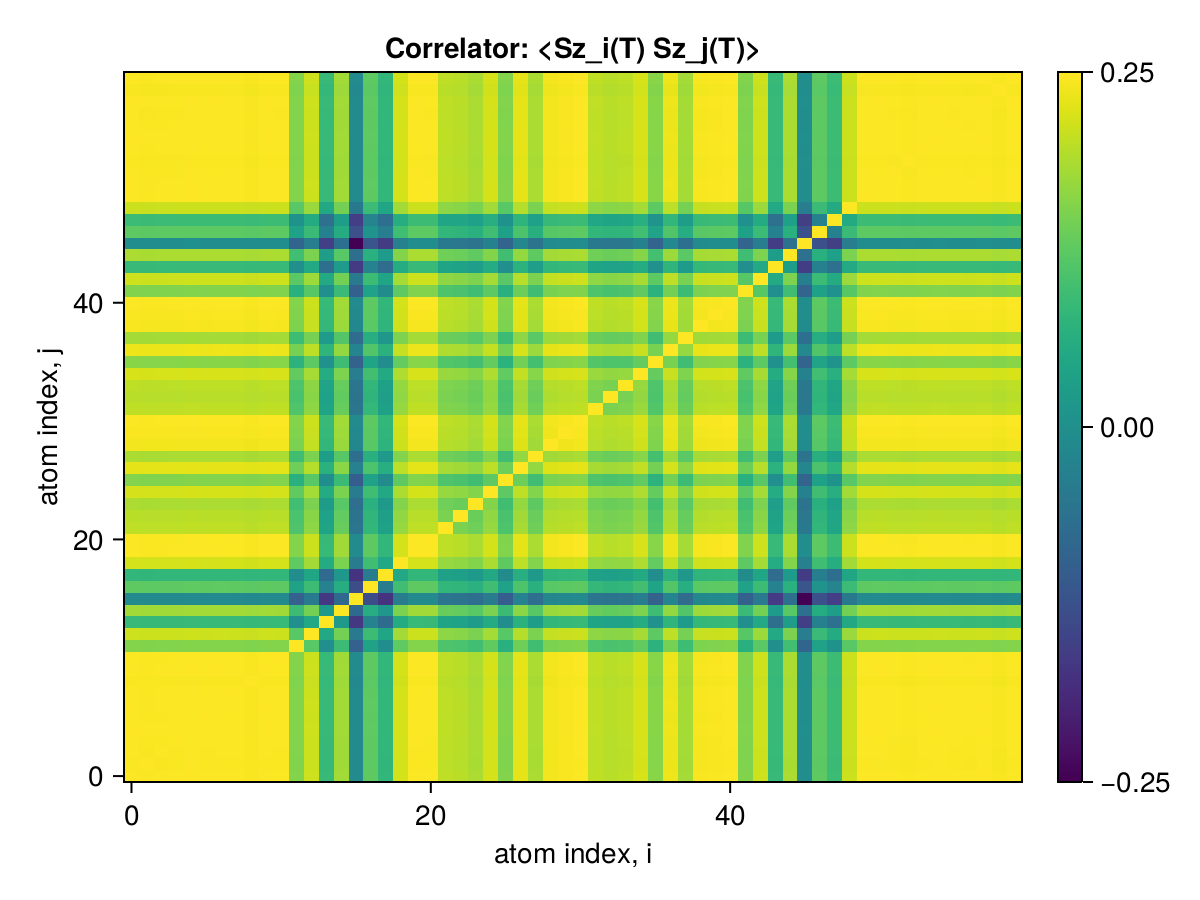

The file beside this chart, header and first rows:
x1, x2, x3, x4, x5, x6, x7, x8, x9, x10, x11, x12, x13, x14, x15, x16, x17, x18, x19, x20, x21, x22, x23, x24
0.25, 0.2499, 0.2499, 0.2499, 0.25, 0.2499, 0.25, 0.2499, 0.2498, 0.25, 0.2499, 0.2448, 0.2479, 0.2408, 0.2461, 0.2352, 0.2431, 0.2404, 0.2482, 0.2499, 0.2499, 0.2473, 0.2471, 0.2465
0.2499, 0.25, 0.2498, 0.2498, 0.2499, 0.2498, 0.2499, 0.2499, 0.2497, 0.2499, 0.2498, 0.2447, 0.2478, 0.2407, 0.246, 0.2351, 0.243, 0.2403, 0.2481, 0.2498, 0.2498, 0.2472, 0.247, 0.2464
0.2499, 0.2498, 0.25, 0.2498, 0.2499, 0.2499, 0.2499, 0.2499, 0.2497, 0.2499, 0.2499, 0.2447, 0.2478, 0.2407, 0.246, 0.2351, 0.243, 0.2404, 0.2481, 0.2499, 0.2498, 0.2472, 0.247, 0.2464
0.2499, 0.2498, 0.2498, 0.25, 0.2499, 0.2499, 0.2499, 0.2499, 0.2497, 0.2499, 0.2499, 0.2448, 0.2478, 0.2407, 0.2461, 0.2351, 0.243, 0.2404, 0.2482, 0.2499, 0.2499, 0.2472, 0.247, 0.2465
0.25, 0.2499, 0.2499, 0.2499, 0.25, 0.2499, 0.25, 0.25, 0.2498, 0.25, 0.2499, 0.2448, 0.2479, 0.2408, 0.2461, 0.2352, 0.2431, 0.2405, 0.2482, 0.2499, 0.2499, 0.2473, 0.2471, 0.2465
0.2499, 0.2498, 0.2499, 0.2499, 0.2499, 0.25, 0.2499, 0.2499, 0.2498, 0.2499, 0.2499, 0.2448, 0.2478, 0.2407, 0.2461, 0.2352, 0.243, 0.2404, 0.2482, 0.2499, 0.2499, 0.2473, 0.2471, 0.2465
0.25, 0.2499, 0.2499, 0.2499, 0.25, 0.2499, 0.25, 0.25, 0.2498, 0.25, 0.2499, 0.2448, 0.2479, 0.2408, 0.2461, 0.2352, 0.2431, 0.2404, 0.2482, 0.2499, 0.2499, 0.2473, 0.2471, 0.2465
0.2499, 0.2499, 0.2499, 0.2499, 0.25, 0.2499, 0.25, 0.25, 0.2498, 0.2499, 0.2499, 0.2448, 0.2479, 0.2408, 0.2461, 0.2352, 0.2431, 0.2404, 0.2482, 0.2499, 0.2499, 0.2473, 0.2471, 0.2465
0.2498, 0.2497, 0.2497, 0.2497, 0.2498, 0.2498, 0.2498, 0.2498, 0.25, 0.2498, 0.2498, 0.2446, 0.2477, 0.2406, 0.2459, 0.235, 0.2429, 0.2403, 0.248, 0.2498, 0.2497, 0.2471, 0.2469, 0.2463
0.25, 0.2499, 0.2499, 0.2499, 0.25, 0.2499, 0.25, 0.2499, 0.2498, 0.25, 0.2499, 0.2448, 0.2479, 0.2408, 0.2461, 0.2352, 0.2431, 0.2404, 0.2482, 0.2499, 0.2499, 0.2473, 0.2471, 0.2465
0.2499, 0.2498, 0.2499, 0.2499, 0.2499, 0.2499, 0.2499, 0.2499, 0.2498, 0.2499, 0.25, 0.2448, 0.2478, 0.2407, 0.2461, 0.2352, 0.243, 0.2404, 0.2482, 0.2499, 0.2499, 0.2473, 0.247, 0.2465
0.2448, 0.2447, 0.2447, 0.2448, 0.2448, 0.2448, 0.2448, 0.2448, 0.2446, 0.2448, 0.2448, 0.25, 0.2427, 0.2358, 0.2411, 0.2304, 0.238, 0.2355, 0.2431, 0.2448, 0.2448, 0.2421, 0.242, 0.2414
0.2479, 0.2478, 0.2478, 0.2478, 0.2479, 0.2478, 0.2479, 0.2479, 0.2477, 0.2479, 0.2478, 0.2427, 0.25, 0.2387, 0.2441, 0.2332, 0.2411, 0.2384, 0.2461, 0.2478, 0.2478, 0.2452, 0.245, 0.2444
0.2408, 0.2407, 0.2407, 0.2407, 0.2408, 0.2407, 0.2408, 0.2408, 0.2406, 0.2408, 0.2407, 0.2358, 0.2387, 0.25, 0.2369, 0.2263, 0.2342, 0.2315, 0.2391, 0.2407, 0.2407, 0.2382, 0.2379, 0.2373
0.2461, 0.246, 0.246, 0.2461, 0.2461, 0.2461, 0.2461, 0.2461, 0.2459, 0.2461, 0.2461, 0.2411, 0.2441, 0.2369, 0.25, 0.2313, 0.2393, 0.2367, 0.2444, 0.2461, 0.2461, 0.2435, 0.2432, 0.2427
0.2352, 0.2351, 0.2351, 0.2351, 0.2352, 0.2352, 0.2352, 0.2352, 0.235, 0.2352, 0.2352, 0.2304, 0.2332, 0.2263, 0.2313, 0.25, 0.2283, 0.2258, 0.2335, 0.2352, 0.2351, 0.2326, 0.2324, 0.2319
0.2431, 0.243, 0.243, 0.243, 0.2431, 0.243, 0.2431, 0.2431, 0.2429, 0.2431, 0.243, 0.238, 0.2411, 0.2342, 0.2393, 0.2283, 0.25, 0.2335, 0.2413, 0.243, 0.243, 0.2405, 0.2402, 0.2397
0.2404, 0.2403, 0.2404, 0.2404, 0.2405, 0.2404, 0.2404, 0.2404, 0.2403, 0.2404, 0.2404, 0.2355, 0.2384, 0.2315, 0.2367, 0.2258, 0.2335, 0.25, 0.2387, 0.2404, 0.2404, 0.2379, 0.2376, 0.2371
0.2482, 0.2481, 0.2481, 0.2482, 0.2482, 0.2482, 0.2482, 0.2482, 0.248, 0.2482, 0.2482, 0.2431, 0.2461, 0.2391, 0.2444, 0.2335, 0.2413, 0.2387, 0.25, 0.2482, 0.2482, 0.2455, 0.2453, 0.2448
0.2499, 0.2498, 0.2499, 0.2499, 0.2499, 0.2499, 0.2499, 0.2499, 0.2498, 0.2499, 0.2499, 0.2448, 0.2478, 0.2407, 0.2461, 0.2352, 0.243, 0.2404, 0.2482, 0.25, 0.2499, 0.2473, 0.2471, 0.2465
0.2499, 0.2498, 0.2498, 0.2499, 0.2499, 0.2499, 0.2499, 0.2499, 0.2497, 0.2499, 0.2499, 0.2448, 0.2478, 0.2407, 0.2461, 0.2351, 0.243, 0.2404, 0.2482, 0.2499, 0.25, 0.2472, 0.247, 0.2465
0.2473, 0.2472, 0.2472, 0.2472, 0.2473, 0.2473, 0.2473, 0.2473, 0.2471, 0.2473, 0.2473, 0.2421, 0.2452, 0.2382, 0.2435, 0.2326, 0.2405, 0.2379, 0.2455, 0.2473, 0.2472, 0.25, 0.2444, 0.2439
0.2471, 0.247, 0.247, 0.247, 0.2471, 0.2471, 0.2471, 0.2471, 0.2469, 0.2471, 0.247, 0.242, 0.245, 0.2379, 0.2432, 0.2324, 0.2402, 0.2376, 0.2453, 0.2471, 0.247, 0.2444, 0.25, 0.2436
0.2465, 0.2464, 0.2464, 0.2465, 0.2465, 0.2465, 0.2465, 0.2465, 0.2463, 0.2465, 0.2465, 0.2414, 0.2444, 0.2373, 0.2427, 0.2319, 0.2397, 0.2371, 0.2448, 0.2465, 0.2465, 0.2439, 0.2436, 0.25
0.2482, 0.2481, 0.2482, 0.2482, 0.2482, 0.2482, 0.2482, 0.2482, 0.2481, 0.2482, 0.2482, 0.2431, 0.2461, 0.239, 0.2444, 0.2335, 0.2414, 0.2387, 0.2465, 0.2482, 0.2482, 0.2456, 0.2453, 0.2448
0.2447, 0.2446, 0.2447, 0.2447, 0.2448, 0.2447, 0.2447, 0.2447, 0.2446, 0.2447, 0.2447, 0.2397, 0.2427, 0.2357, 0.241, 0.23, 0.2379, 0.2354, 0.243, 0.2447, 0.2447, 0.2421, 0.2419, 0.2414
0.249, 0.2489, 0.2489, 0.2489, 0.249, 0.2489, 0.249, 0.2489, 0.2488, 0.249, 0.2489, 0.2438, 0.2469, 0.2398, 0.2451, 0.2342, 0.2421, 0.2395, 0.2472, 0.2489, 0.2489, 0.2463, 0.2461, 0.2455
0.2465, 0.2464, 0.2464, 0.2464, 0.2465, 0.2464, 0.2465, 0.2465, 0.2463, 0.2465, 0.2464, 0.2414, 0.2444, 0.2374, 0.2427, 0.2318, 0.2397, 0.237, 0.2447, 0.2464, 0.2464, 0.2438, 0.2436, 0.243
0.2496, 0.2495, 0.2495, 0.2495, 0.2496, 0.2495, 0.2496, 0.2496, 0.2494, 0.2496, 0.2495, 0.2444, 0.2475, 0.2404, 0.2457, 0.2348, 0.2427, 0.2401, 0.2478, 0.2495, 0.2495, 0.2469, 0.2467, 0.2461
0.2498, 0.2497, 0.2497, 0.2497, 0.2498, 0.2498, 0.2498, 0.2498, 0.2496, 0.2498, 0.2498, 0.2446, 0.2477, 0.2406, 0.2459, 0.235, 0.2429, 0.2403, 0.248, 0.2498, 0.2497, 0.2471, 0.2469, 0.2463
0.2499, 0.2498, 0.2499, 0.2499, 0.25, 0.2499, 0.2499, 0.2499, 0.2498, 0.2499, 0.2499, 0.2448, 0.2479, 0.2408, 0.2461, 0.2352, 0.243, 0.2404, 0.2482, 0.2499, 0.2499, 0.2473, 0.2471, 0.2465
0.2473, 0.2472, 0.2473, 0.2473, 0.2473, 0.2473, 0.2473, 0.2473, 0.2472, 0.2473, 0.2473, 0.2422, 0.2453, 0.2382, 0.2435, 0.2327, 0.2405, 0.2379, 0.2456, 0.2473, 0.2473, 0.2447, 0.2445, 0.2439
0.247, 0.2469, 0.247, 0.247, 0.247, 0.247, 0.247, 0.247, 0.2469, 0.247, 0.247, 0.2419, 0.245, 0.238, 0.2432, 0.2324, 0.2402, 0.2376, 0.2453, 0.247, 0.247, 0.2444, 0.2442, 0.2436
0.2472, 0.2471, 0.2472, 0.2472, 0.2472, 0.2472, 0.2472, 0.2472, 0.2471, 0.2472, 0.2472, 0.2421, 0.2452, 0.2381, 0.2434, 0.2326, 0.2404, 0.2378, 0.2455, 0.2472, 0.2472, 0.2446, 0.2444, 0.2438
0.2483, 0.2482, 0.2483, 0.2483, 0.2483, 0.2483, 0.2483, 0.2483, 0.2482, 0.2483, 0.2483, 0.2432, 0.2463, 0.2392, 0.2445, 0.2337, 0.2415, 0.2389, 0.2466, 0.2483, 0.2483, 0.2457, 0.2455, 0.2449
0.245, 0.2449, 0.2449, 0.2449, 0.245, 0.245, 0.245, 0.245, 0.2448, 0.245, 0.245, 0.2399, 0.2429, 0.236, 0.2412, 0.2305, 0.2382, 0.2356, 0.2433, 0.245, 0.2449, 0.2424, 0.2422, 0.2416
0.2493, 0.2492, 0.2492, 0.2492, 0.2493, 0.2493, 0.2493, 0.2493, 0.2491, 0.2493, 0.2493, 0.2441, 0.2472, 0.2401, 0.2454, 0.2346, 0.2424, 0.2398, 0.2475, 0.2493, 0.2492, 0.2466, 0.2464, 0.2458
0.2462, 0.2461, 0.2462, 0.2462, 0.2462, 0.2462, 0.2462, 0.2462, 0.2461, 0.2462, 0.2462, 0.2411, 0.2442, 0.2372, 0.2424, 0.2317, 0.2394, 0.2368, 0.2445, 0.2462, 0.2462, 0.2436, 0.2434, 0.2428
0.2497, 0.2496, 0.2496, 0.2497, 0.2497, 0.2497, 0.2497, 0.2497, 0.2495, 0.2497, 0.2497, 0.2446, 0.2476, 0.2405, 0.2459, 0.235, 0.2428, 0.2402, 0.248, 0.2497, 0.2497, 0.247, 0.2468, 0.2463
0.2498, 0.2497, 0.2498, 0.2498, 0.2498, 0.2498, 0.2498, 0.2498, 0.2497, 0.2498, 0.2498, 0.2447, 0.2477, 0.2406, 0.246, 0.2351, 0.2429, 0.2403, 0.2481, 0.2498, 0.2498, 0.2471, 0.2469, 0.2464
0.2499, 0.2498, 0.2499, 0.2499, 0.25, 0.2499, 0.2499, 0.2499, 0.2498, 0.2499, 0.2499, 0.2448, 0.2479, 0.2408, 0.2461, 0.2352, 0.243, 0.2404, 0.2482, 0.2499, 0.2499, 0.2473, 0.2471, 0.2465
0.2447, 0.2446, 0.2446, 0.2447, 0.2447, 0.2447, 0.2447, 0.2447, 0.2445, 0.2447, 0.2447, 0.2397, 0.2427, 0.2357, 0.2409, 0.2302, 0.2379, 0.2354, 0.243, 0.2447, 0.2447, 0.2421, 0.2419, 0.2413
0.2479, 0.2478, 0.2479, 0.2479, 0.2479, 0.2479, 0.2479, 0.2479, 0.2478, 0.2479, 0.2479, 0.2428, 0.2459, 0.2388, 0.2441, 0.2333, 0.2411, 0.2385, 0.2462, 0.2479, 0.2479, 0.2453, 0.2451, 0.2445
0.2408, 0.2407, 0.2408, 0.2408, 0.2408, 0.2408, 0.2408, 0.2408, 0.2407, 0.2408, 0.2408, 0.2358, 0.2388, 0.232, 0.2371, 0.2266, 0.2342, 0.2316, 0.2391, 0.2408, 0.2408, 0.2382, 0.238, 0.2375
0.2465, 0.2464, 0.2464, 0.2465, 0.2465, 0.2465, 0.2465, 0.2465, 0.2463, 0.2465, 0.2465, 0.2414, 0.2444, 0.2374, 0.2427, 0.2319, 0.2397, 0.2371, 0.2448, 0.2465, 0.2465, 0.2439, 0.2437, 0.2431
0.2357, 0.2356, 0.2356, 0.2356, 0.2357, 0.2356, 0.2357, 0.2357, 0.2355, 0.2357, 0.2356, 0.2308, 0.2337, 0.227, 0.232, 0.2217, 0.2292, 0.2267, 0.234, 0.2356, 0.2356, 0.2331, 0.2329, 0.2324
0.243, 0.2429, 0.2429, 0.2429, 0.243, 0.243, 0.243, 0.243, 0.2428, 0.243, 0.243, 0.238, 0.241, 0.234, 0.2392, 0.2286, 0.2363, 0.2337, 0.2413, 0.243, 0.2429, 0.2404, 0.2402, 0.2396
0.2411, 0.241, 0.241, 0.241, 0.2411, 0.2411, 0.2411, 0.2411, 0.2409, 0.2411, 0.241, 0.2361, 0.2391, 0.2322, 0.2374, 0.2268, 0.2344, 0.2319, 0.2394, 0.2411, 0.241, 0.2385, 0.2383, 0.2377
0.2478, 0.2477, 0.2478, 0.2478, 0.2479, 0.2478, 0.2479, 0.2478, 0.2477, 0.2478, 0.2478, 0.2427, 0.2458, 0.2387, 0.244, 0.2332, 0.241, 0.2384, 0.2461, 0.2478, 0.2478, 0.2452, 0.245, 0.2444
0.25, 0.2499, 0.2499, 0.2499, 0.25, 0.2499, 0.25, 0.2499, 0.2498, 0.25, 0.2499, 0.2448, 0.2479, 0.2408, 0.2461, 0.2352, 0.2431, 0.2404, 0.2482, 0.2499, 0.2499, 0.2473, 0.2471, 0.2465
0.25, 0.2499, 0.2499, 0.2499, 0.25, 0.2499, 0.25, 0.25, 0.2498, 0.25, 0.2499, 0.2448, 0.2479, 0.2408, 0.2461, 0.2352, 0.2431, 0.2404, 0.2482, 0.2499, 0.2499, 0.2473, 0.2471, 0.2465
0.2499, 0.2498, 0.2498, 0.2499, 0.2499, 0.2499, 0.2499, 0.2499, 0.2497, 0.2499, 0.2499, 0.2448, 0.2478, 0.2407, 0.2461, 0.2351, 0.243, 0.2404, 0.2482, 0.2499, 0.2499, 0.2472, 0.247, 0.2465
0.2498, 0.2497, 0.2498, 0.2498, 0.2499, 0.2498, 0.2499, 0.2498, 0.2497, 0.2498, 0.2498, 0.2447, 0.2478, 0.2407, 0.246, 0.2351, 0.243, 0.2403, 0.2481, 0.2498, 0.2498, 0.2472, 0.247, 0.2464
0.2499, 0.2498, 0.2499, 0.2499, 0.25, 0.2499, 0.25, 0.2499, 0.2498, 0.2499, 0.2499, 0.2448, 0.2479, 0.2408, 0.2461, 0.2352, 0.243, 0.2404, 0.2482, 0.2499, 0.2499, 0.2473, 0.2471, 0.2465
0.25, 0.2499, 0.2499, 0.2499, 0.25, 0.2499, 0.25, 0.25, 0.2498, 0.25, 0.2499, 0.2448, 0.2479, 0.2408, 0.2461, 0.2352, 0.2431, 0.2405, 0.2482, 0.2499, 0.2499, 0.2473, 0.2471, 0.2465
0.2499, 0.2498, 0.2499, 0.2499, 0.2499, 0.2499, 0.2499, 0.2499, 0.2498, 0.2499, 0.2499, 0.2448, 0.2478, 0.2407, 0.2461, 0.2352, 0.243, 0.2404, 0.2482, 0.2499, 0.2499, 0.2473, 0.247, 0.2465
0.2499, 0.2498, 0.2498, 0.2499, 0.2499, 0.2499, 0.2499, 0.2499, 0.2497, 0.2499, 0.2499, 0.2447, 0.2478, 0.2407, 0.2461, 0.2351, 0.243, 0.2404, 0.2481, 0.2499, 0.2499, 0.2472, 0.247, 0.2464
0.25, 0.2499, 0.2499, 0.2499, 0.25, 0.2499, 0.25, 0.25, 0.2498, 0.25, 0.2499, 0.2448, 0.2479, 0.2408, 0.2461, 0.2352, 0.2431, 0.2405, 0.2482, 0.2499, 0.2499, 0.2473, 0.2471, 0.2465
0.2497, 0.2496, 0.2497, 0.2497, 0.2498, 0.2497, 0.2497, 0.2497, 0.2496, 0.2497, 0.2497, 0.2446, 0.2477, 0.2406, 0.2459, 0.235, 0.2428, 0.2402, 0.248, 0.2497, 0.2497, 0.2471, 0.2469, 0.2463
0.25, 0.2499, 0.2499, 0.2499, 0.25, 0.2499, 0.25, 0.2499, 0.2498, 0.25, 0.2499, 0.2448, 0.2479, 0.2408, 0.2461, 0.2352, 0.2431, 0.2404, 0.2482, 0.2499, 0.2499, 0.2473, 0.2471, 0.2465
